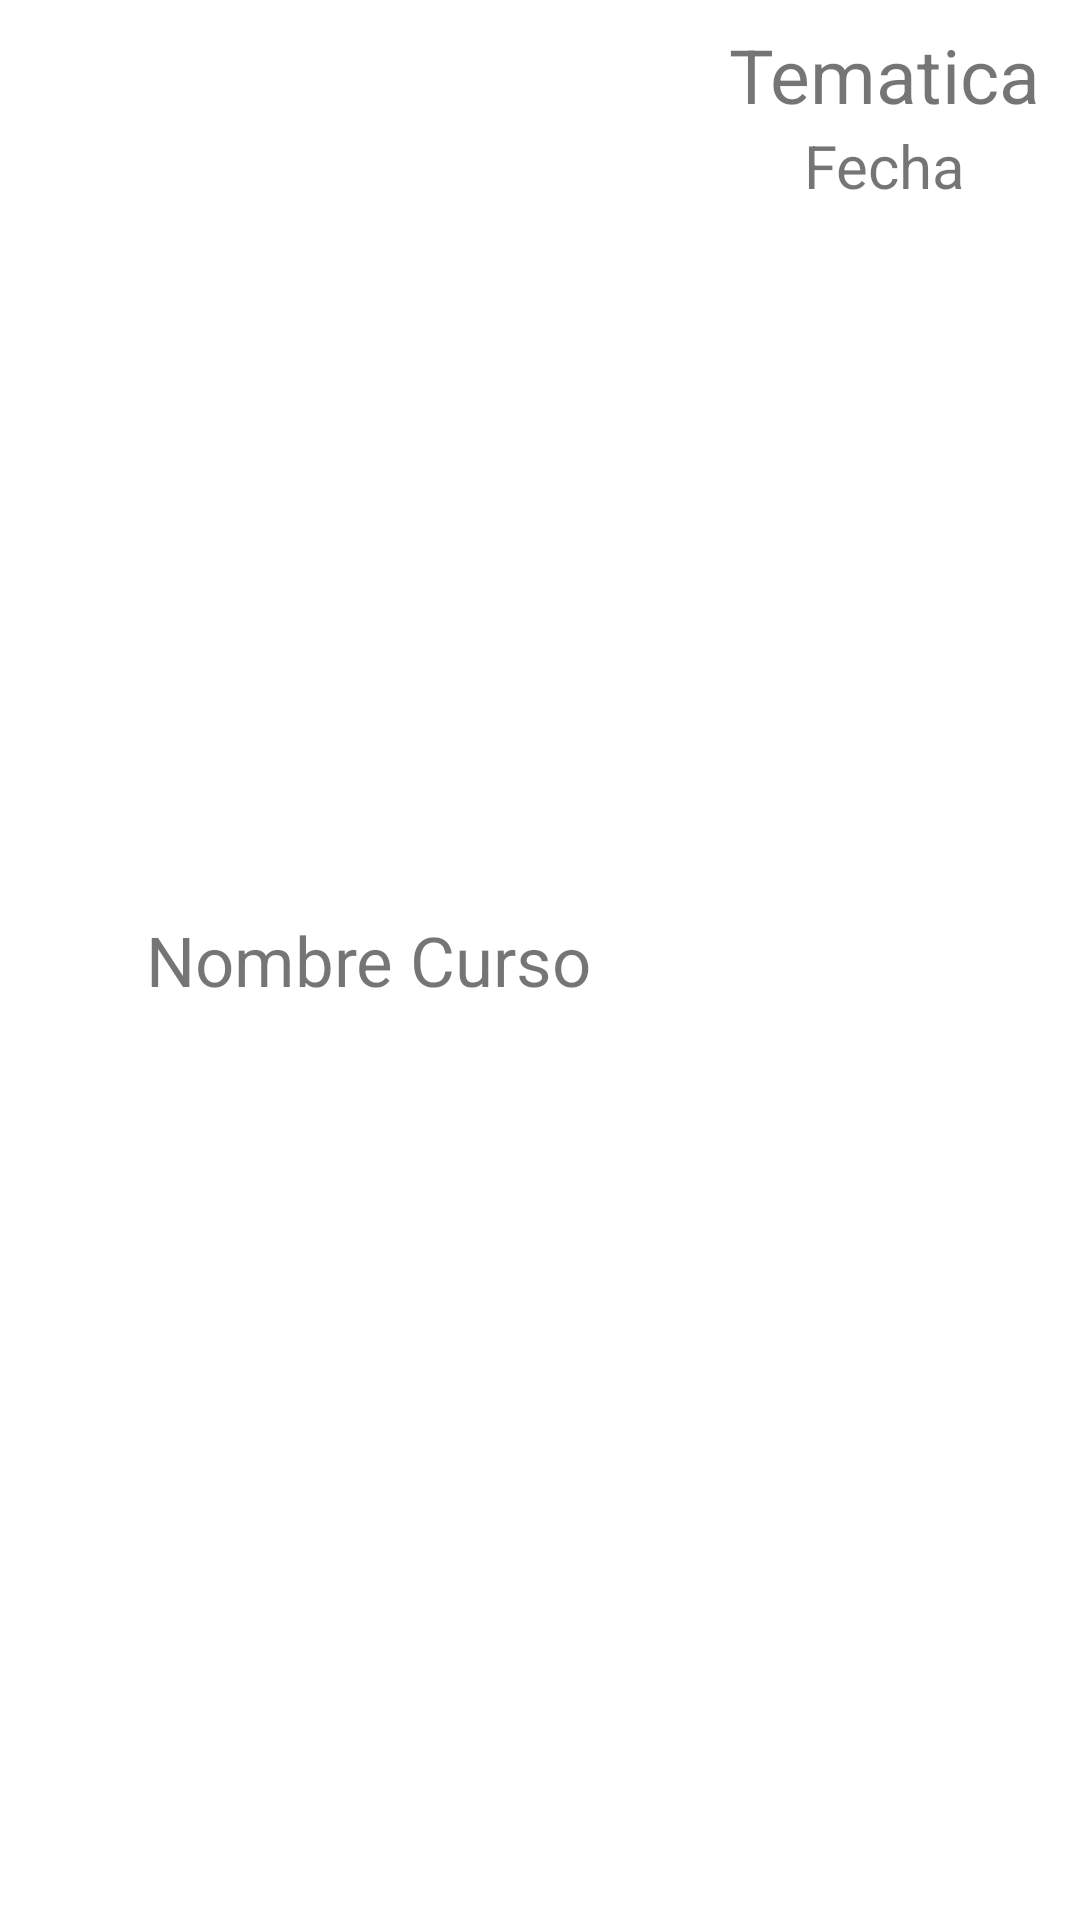

Produce the Android XML layout that renders to this screen, including the resource entries it uses.
<!-- AndroidManifest.xml: application theme Theme.ECurso -->
<!-- res/layout/list_curso_activity.xml -->
<?xml version="1.0" encoding="utf-8"?>
<LinearLayout xmlns:android="http://schemas.android.com/apk/res/android"
    android:layout_width="match_parent"
    android:layout_height="wrap_content"
    android:padding="8sp">

    <TextView
        android:id="@+id/tvNombreCurso"
        android:layout_width="match_parent"
        android:layout_height="match_parent"
        android:layout_weight="0.3"
        android:gravity="center"
        android:text="Nombre Curso"
        android:textSize="23sp" />

    <LinearLayout
        android:layout_width="match_parent"
        android:layout_height="match_parent"
        android:layout_weight="0.6"
        android:orientation="vertical">

        <TextView
            android:id="@+id/tvTematicaCurso"
            android:layout_width="match_parent"
            android:layout_height="wrap_content"
            android:gravity="center"
            android:text="Tematica"
            android:textSize="25sp" />

        <TextView
            android:id="@+id/tvFechaCurso"
            android:layout_width="match_parent"
            android:layout_height="wrap_content"
            android:gravity="center"
            android:text="Fecha"
            android:textSize="20sp" />
    </LinearLayout>

</LinearLayout>
<!-- resources referenced by this layout -->
<resources>
  <style name="Theme.ECurso" parent="Theme.MaterialComponents.DayNight.DarkActionBar">
          
          <item name="colorPrimary">@color/purple_500</item>
          <item name="colorPrimaryVariant">@color/purple_700</item>
          <item name="colorOnPrimary">@color/white</item>
          
          <item name="colorSecondary">@color/teal_200</item>
          <item name="colorSecondaryVariant">@color/teal_700</item>
          <item name="colorOnSecondary">@color/black</item>
          
          <item name="android:statusBarColor" tools:targetApi="l">?attr/colorPrimaryVariant</item>
          
      </style>
  <!-- not gathered from this repository: default colours our renderer supplied (Android Studio template values) -->
  <color name="purple_500">#FF6200EE</color>
  <color name="purple_700">#FF3700B3</color>
  <color name="teal_200">#FF03DAC5</color>
  <color name="teal_700">#FF018786</color>
  <color name="black">#FF000000</color>
  <color name="white">#FFFFFFFF</color>
</resources>
